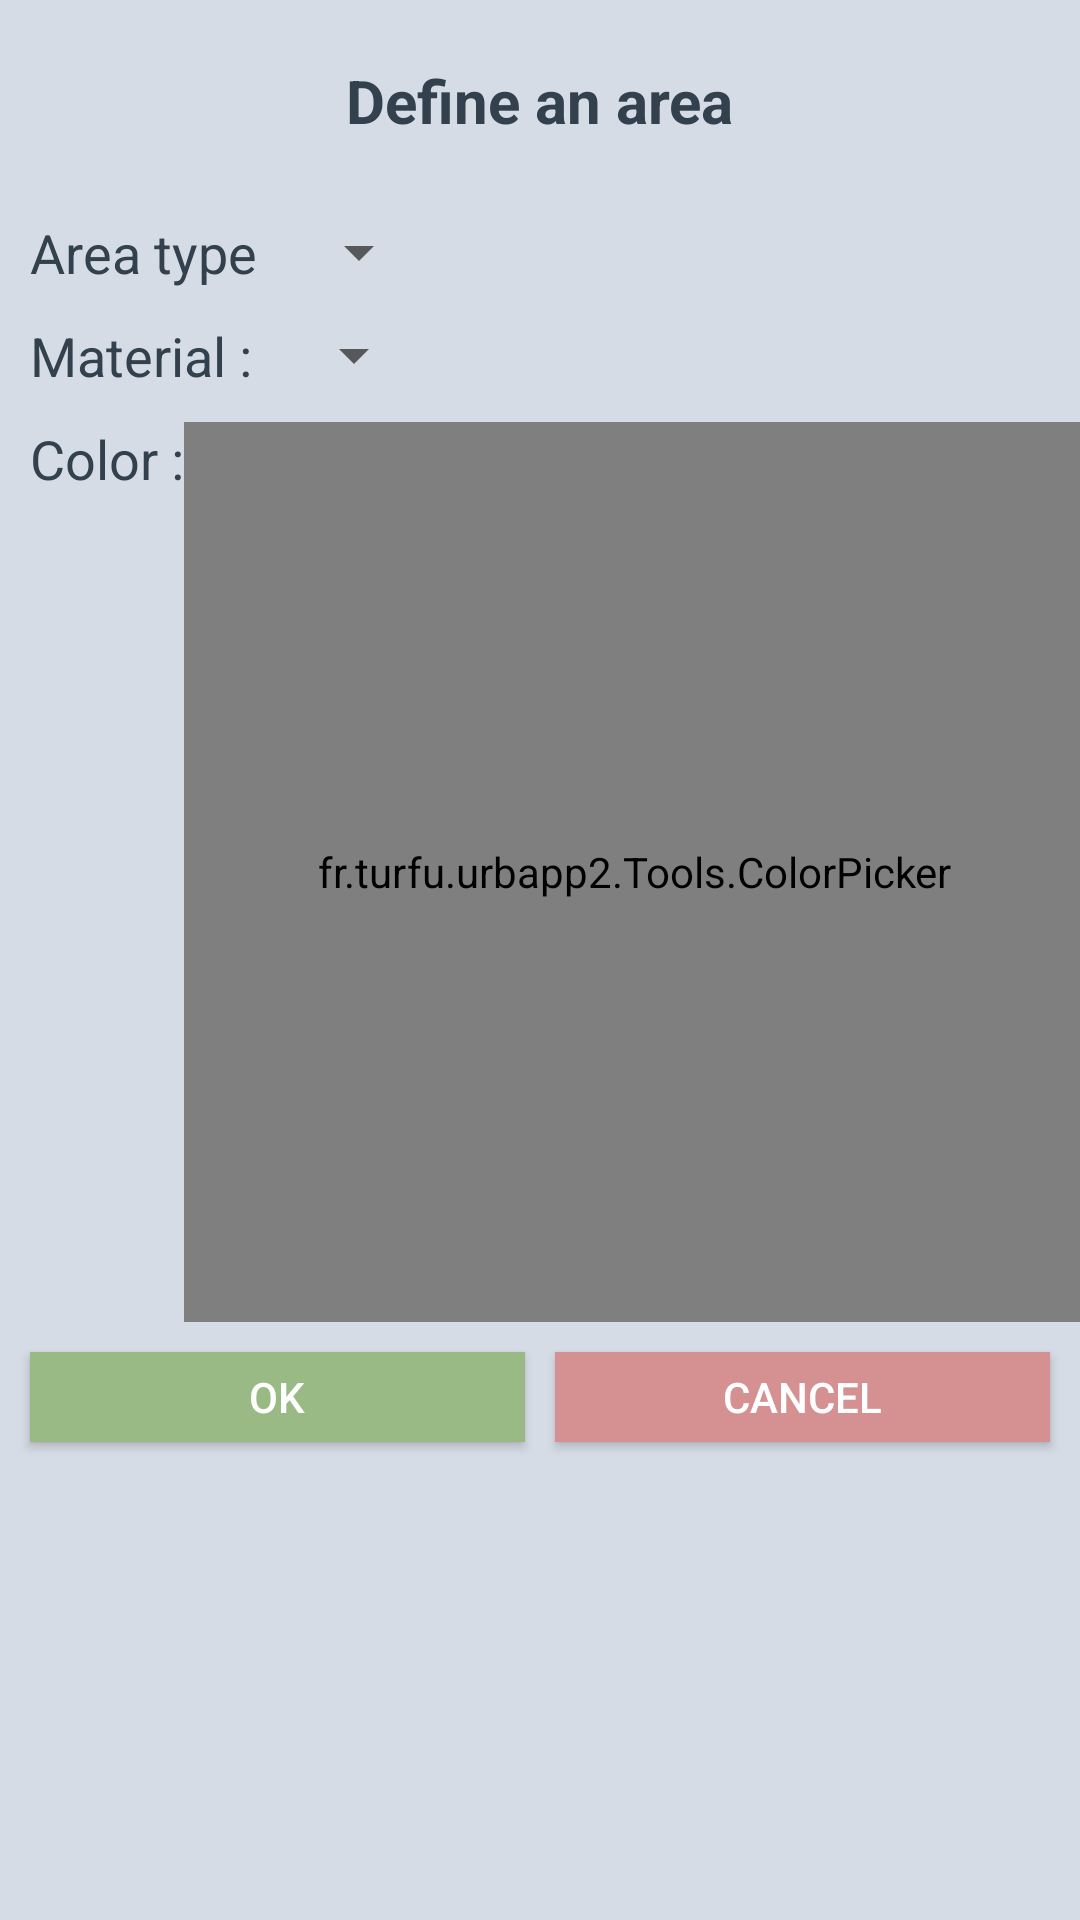

Here is an Android app screen rendered from its layout file. Give the layout XML and the strings, colors and styles it references.
<!-- AndroidManifest.xml: application theme Theme.AppCompat.Light.NoActionBar -->
<!-- res/layout/element_definition_pop_up.xml -->
<?xml version="1.0" encoding="utf-8"?>
<LinearLayout xmlns:android="http://schemas.android.com/apk/res/android"
    xmlns:app="http://schemas.android.com/apk/res-auto"
    android:layout_width="600dp"
    android:layout_height="wrap_content"
    android:background="@color/grisClair"
    android:orientation="vertical"
    app:layout_behavior="@string/appbar_scrolling_view_behavior">

    <TextView
        android:id="@+id/instructionElementDefinition"
        android:layout_width="wrap_content"
        android:layout_height="wrap_content"
        android:layout_gravity="center"
        android:layout_marginBottom="10dp"
        android:layout_marginLeft="10dp"
        android:layout_marginRight="10dp"
        android:layout_marginTop="20dp"
        android:text="@string/element_definition_instruction"
        android:textColor="@color/ardoise2"
        android:textSize="20dp"
        android:textStyle="bold" />


    <LinearLayout xmlns:android="http://schemas.android.com/apk/res/android"
        xmlns:app="http://schemas.android.com/apk/res-auto"
        android:layout_width="match_parent"
        android:layout_height="wrap_content"
        android:background="@color/grisClair"
        android:orientation="horizontal"
        app:layout_behavior="@string/appbar_scrolling_view_behavior"
        android:layout_marginTop="15dp"
        android:descendantFocusability="beforeDescendants"
        android:focusableInTouchMode="true">

        <TextView
            android:id="@+id/Type"
            android:layout_width="wrap_content"
            android:layout_height="wrap_content"
            android:text="@string/type"
            android:textAppearance="?android:attr/textAppearanceMedium"
            android:textColor="@color/ardoise2"
            android:layout_marginLeft="10dp" />

        <Spinner
            android:id="@+id/TypeValue"
            android:layout_width="wrap_content"
            android:layout_height="wrap_content"
            android:textAppearance="?android:attr/textAppearanceMedium"
            android:textColor="@color/ardoise2"
            android:layout_marginLeft="10dp" />



    </LinearLayout>

    <LinearLayout xmlns:android="http://schemas.android.com/apk/res/android"
        xmlns:app="http://schemas.android.com/apk/res-auto"
        android:layout_width="match_parent"
        android:layout_height="wrap_content"
        android:background="@color/grisClair"
        android:orientation="horizontal"
        app:layout_behavior="@string/appbar_scrolling_view_behavior"
        android:layout_marginTop="10dp"
        android:descendantFocusability="beforeDescendants"
        android:focusableInTouchMode="true">

        <TextView
            android:id="@+id/Materiau"
            android:layout_width="wrap_content"
            android:layout_height="wrap_content"
            android:layout_marginLeft="10dp"
            android:text="@string/materials"
            android:textAppearance="?android:attr/textAppearanceMedium"
            android:textColor="@color/ardoise2" />

        <Spinner
            android:id="@+id/MaterialValue"
            android:layout_width="wrap_content"
            android:layout_height="wrap_content"
            android:layout_marginLeft="10dp"
            android:textAppearance="?android:attr/textAppearanceMedium"
            android:textColor="@color/ardoise2"
            />

    </LinearLayout>

    <LinearLayout xmlns:android="http://schemas.android.com/apk/res/android"
        xmlns:app="http://schemas.android.com/apk/res-auto"
        android:layout_width="match_parent"
        android:layout_height="wrap_content"
        android:background="@color/grisClair"
        android:orientation="horizontal"
        app:layout_behavior="@string/appbar_scrolling_view_behavior"
        android:layout_marginTop="10dp"
        android:descendantFocusability="beforeDescendants"
        android:focusableInTouchMode="true">

        <TextView
            android:id="@+id/Color"
            android:layout_width="wrap_content"
            android:layout_height="wrap_content"
            android:layout_marginLeft="10dp"
            android:text="@string/color"
            android:textAppearance="?android:attr/textAppearanceMedium"
            android:textColor="@color/ardoise2" />

        <fr.turfu.urbapp2.Tools.ColorPicker
            android:id="@+id/colorPicker"
            android:layout_width="300dp"
            android:layout_height="300dp" />

    </LinearLayout>

    <LinearLayout
        android:layout_width="fill_parent"
        android:layout_height="wrap_content"
        android:layout_gravity="center"
        android:background="@color/grisClair"
        android:orientation="horizontal">

        <Button
            android:id="@+id/btn_ok"
            android:layout_width="fill_parent"
            android:layout_height="30dp"
            android:layout_marginBottom="10dp"
            android:layout_marginLeft="10dp"
            android:layout_marginRight="5dp"
            android:layout_marginTop="10dp"
            android:layout_weight=".50"
            android:background="@drawable/button_validation"
            android:clickable="true"
            android:text="OK"
            android:textColor="#ffffff" />

        <Button
            android:id="@+id/btn_cancel"
            android:layout_width="fill_parent"
            android:layout_height="30dp"
            android:layout_marginBottom="10dp"
            android:layout_marginLeft="5dp"
            android:layout_marginRight="10dp"
            android:layout_marginTop="10dp"
            android:layout_weight=".50"
            android:background="@drawable/button_cancel"
            android:clickable="true"
            android:text="@string/cancel"
            android:textColor="#ffffff" />
    </LinearLayout>

</LinearLayout>
<!-- resources referenced by this layout -->
<resources>
  <color name="ardoise2">#32414d</color>
  <color name="grisClair">#d6dce5</color>
  <!-- drawable button_cancel (drawable) -->
  <?xml version="1.0" encoding="utf-8"?>
  <selector xmlns:android="http://schemas.android.com/apk/res/android">
      <item android:state_enabled="true" android:state_pressed="false">
          <shape android:shape="rectangle">
              <stroke android:width="1.0dip" android:height="1.0dip" android:color="@color/rouge1" />
              <solid android:color="@color/rouge1" />
          </shape>
      </item>
      <item android:state_enabled="true" android:state_pressed="true">
          <shape android:shape="rectangle">
              <stroke android:width="1.0dip" android:height="1.0dip" android:color="@color/rouge2" />
              <solid android:color="@color/rouge2" />
          </shape>
      </item>
  </selector>
  <!-- drawable button_validation (drawable) -->
  <?xml version="1.0" encoding="utf-8"?>
  <selector xmlns:android="http://schemas.android.com/apk/res/android">
      <item android:state_enabled="true" android:state_pressed="false">
          <shape android:shape="rectangle">
              <stroke android:width="1.0dip" android:height="1.0dip" android:color="@color/vert1" />
              <solid android:color="@color/vert1" />
          </shape>
      </item>
      <item android:state_enabled="true" android:state_pressed="true">
          <shape android:shape="rectangle">
              <stroke android:width="1.0dip" android:height="1.0dip" android:color="@color/vert2" />
              <solid android:color="@color/vert2" />
          </shape>
      </item>
  </selector>
  <string name="cancel">Cancel</string>
  <string name="color">Color :</string>
  <string name="element_definition_instruction">Define an area</string>
  <string name="materials">Material :</string>
  <string name="type">Area type</string>
  <color name="rouge1">#d59192</color>
  <color name="rouge2">#df4648</color>
  <color name="vert1">#9aba85</color>
  <color name="vert2">#80C97D</color>
</resources>
